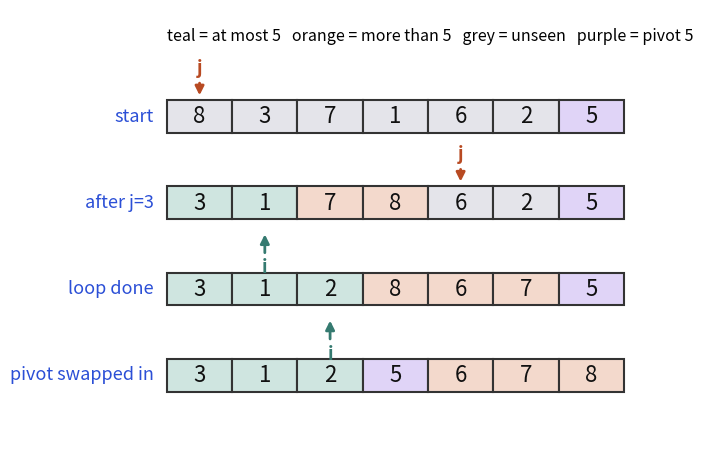

Write the Python code that produced this figure.
import matplotlib
matplotlib.use("Agg")
import matplotlib.pyplot as plt
from matplotlib.patches import Rectangle
BLUE, ORANGE, TEAL, RED, PURPLE = "#2b4fd6", "#b84a22", "#357a70", "#aa2d26", "#6a2fd0"
LT = {"blue": "#d6defa", "orange": "#f3d9cc", "teal": "#cfe5e0", "red": "#f1cfcc", "purple": "#e0d4f7", "grey": "#e4e4ea", "white": "#ffffff"}
plt.rcParams.update({"font.size": 14})

def cells(ax, vals, x0=0.0, y=0.0, fc=None, fs=16, idx=True, w=1.0, h=0.8):
    for i, v in enumerate(vals):
        c = LT[fc[i]] if fc and fc[i] else LT["white"]
        ax.add_patch(Rectangle((x0 + i * w, y), w, h, fc=c, ec="#333333", lw=1.5))
        ax.text(x0 + i * w + w / 2, y + h / 2, str(v), ha="center", va="center", fontsize=fs, color="#111111")
        if idx:
            ax.text(x0 + i * w + w / 2, y - 0.08, str(i), ha="center", va="top", fontsize=11, color="#666666")

def below(ax, x, y, label, color, fs=13):
    ax.annotate(label, xy=(x, y - 0.3), xytext=(x, y - 0.95), ha="center", va="top", fontsize=fs, color=color,
                fontweight="bold", arrowprops=dict(arrowstyle="-|>", color=color, lw=2))

def above(ax, x, y, label, color, fs=13):
    ax.annotate(label, xy=(x, y + 0.85), xytext=(x, y + 1.35), ha="center", va="bottom", fontsize=fs, color=color,
                fontweight="bold", arrowprops=dict(arrowstyle="-|>", color=color, lw=2))

def save(fig, name):
    fig.savefig(name, dpi=110, bbox_inches="tight", facecolor="white")
fig, ax = plt.subplots(figsize=(8, 5.6))
P = 5
rows = [
 ([8,3,7,1,6,2,5], ["grey"]*6 + ["purple"], "start", None, 0),
 ([3,1,7,8,6,2,5], ["teal","teal","orange","orange","grey","grey","purple"], "after j=3", 1, 4),
 ([3,1,2,8,6,7,5], ["teal","teal","teal","orange","orange","orange","purple"], "loop done", 2, None),
 ([3,1,2,5,6,7,8], ["teal","teal","teal","purple","orange","orange","orange"], "pivot swapped in", None, None)]
for r, (arr, fc, lab, i, j) in enumerate(rows):
    y = (3 - r) * 2.1
    cells(ax, arr, x0=2.2, y=y, fc=fc, idx=False)
    ax.text(2.0, y + 0.4, lab, ha="right", va="center", fontsize=13, color=BLUE)
    if i is not None: below(ax, 2.2 + i + 0.5, y, "i", TEAL)
    if j is not None: above(ax, 2.2 + j + 0.5, y, "j", ORANGE)
ax.text(2.2, 8.45, "teal = at most 5   orange = more than 5   grey = unseen   purple = pivot 5", fontsize=11.5, va="bottom")
ax.set_xlim(0, 9.5); ax.set_ylim(-1.2, 9.3); ax.axis("off")
save(fig, "dsa4_partition.png")
